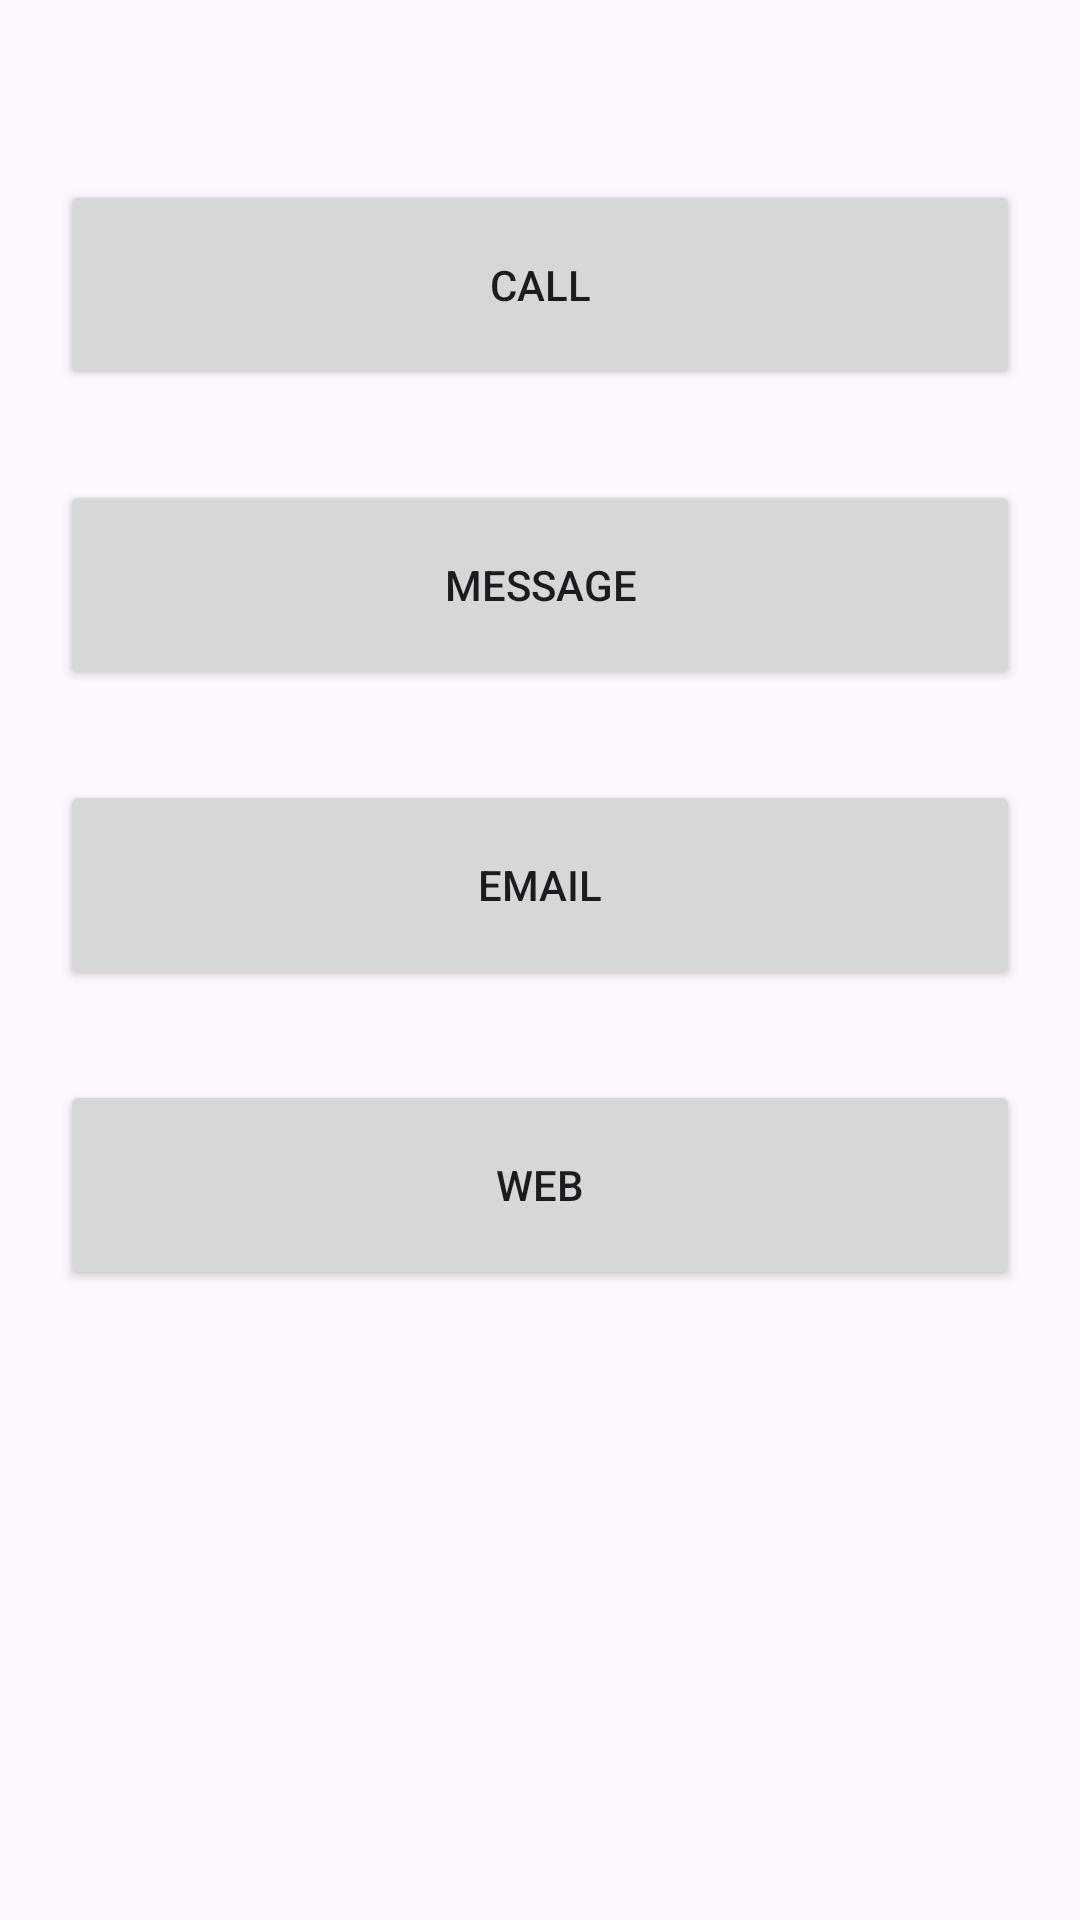

Android layout source for this screen:
<!-- AndroidManifest.xml: application theme Theme.Shoppinapp -->
<!-- res/layout/activity_help.xml -->
<?xml version="1.0" encoding="utf-8"?>
<LinearLayout xmlns:android="http://schemas.android.com/apk/res/android"
    xmlns:app="http://schemas.android.com/apk/res-auto"
    xmlns:tools="http://schemas.android.com/tools"
    android:layout_width="match_parent"
    android:layout_height="match_parent"
    android:orientation="vertical"
    tools:context=".help" >

    <Button
        android:id="@+id/butcall"
        android:layout_width="match_parent"
        android:layout_height="70dp"
        android:layout_marginLeft="20dp"
        android:layout_marginTop="60dp"
        android:layout_marginRight="20dp"
        android:text="CALL" />

    <Button
        android:id="@+id/butmess"
        android:layout_width="match_parent"
        android:layout_height="70dp"
        android:layout_marginLeft="20dp"
        android:layout_marginTop="30dp"
        android:layout_marginRight="20dp"
        android:text="MESSAGE" />

    <Button
        android:id="@+id/butemail"
        android:layout_width="match_parent"
        android:layout_height="70dp"
        android:layout_marginLeft="20dp"
        android:layout_marginTop="30dp"
        android:layout_marginRight="20dp"
        android:text="EMAIL" />

    <Button
        android:id="@+id/butweb"
        android:layout_width="match_parent"
        android:layout_height="70dp"
        android:layout_marginLeft="20dp"
        android:layout_marginTop="30dp"
        android:layout_marginRight="20dp"
        android:text="WEB" />

</LinearLayout>
<!-- resources referenced by this layout -->
<resources>
  <style name="Theme.Shoppinapp" parent="Base.Theme.Shoppinapp" />
  <style name="Base.Theme.Shoppinapp" parent="Theme.Material3.DayNight.NoActionBar">
          
          
      </style>
</resources>
